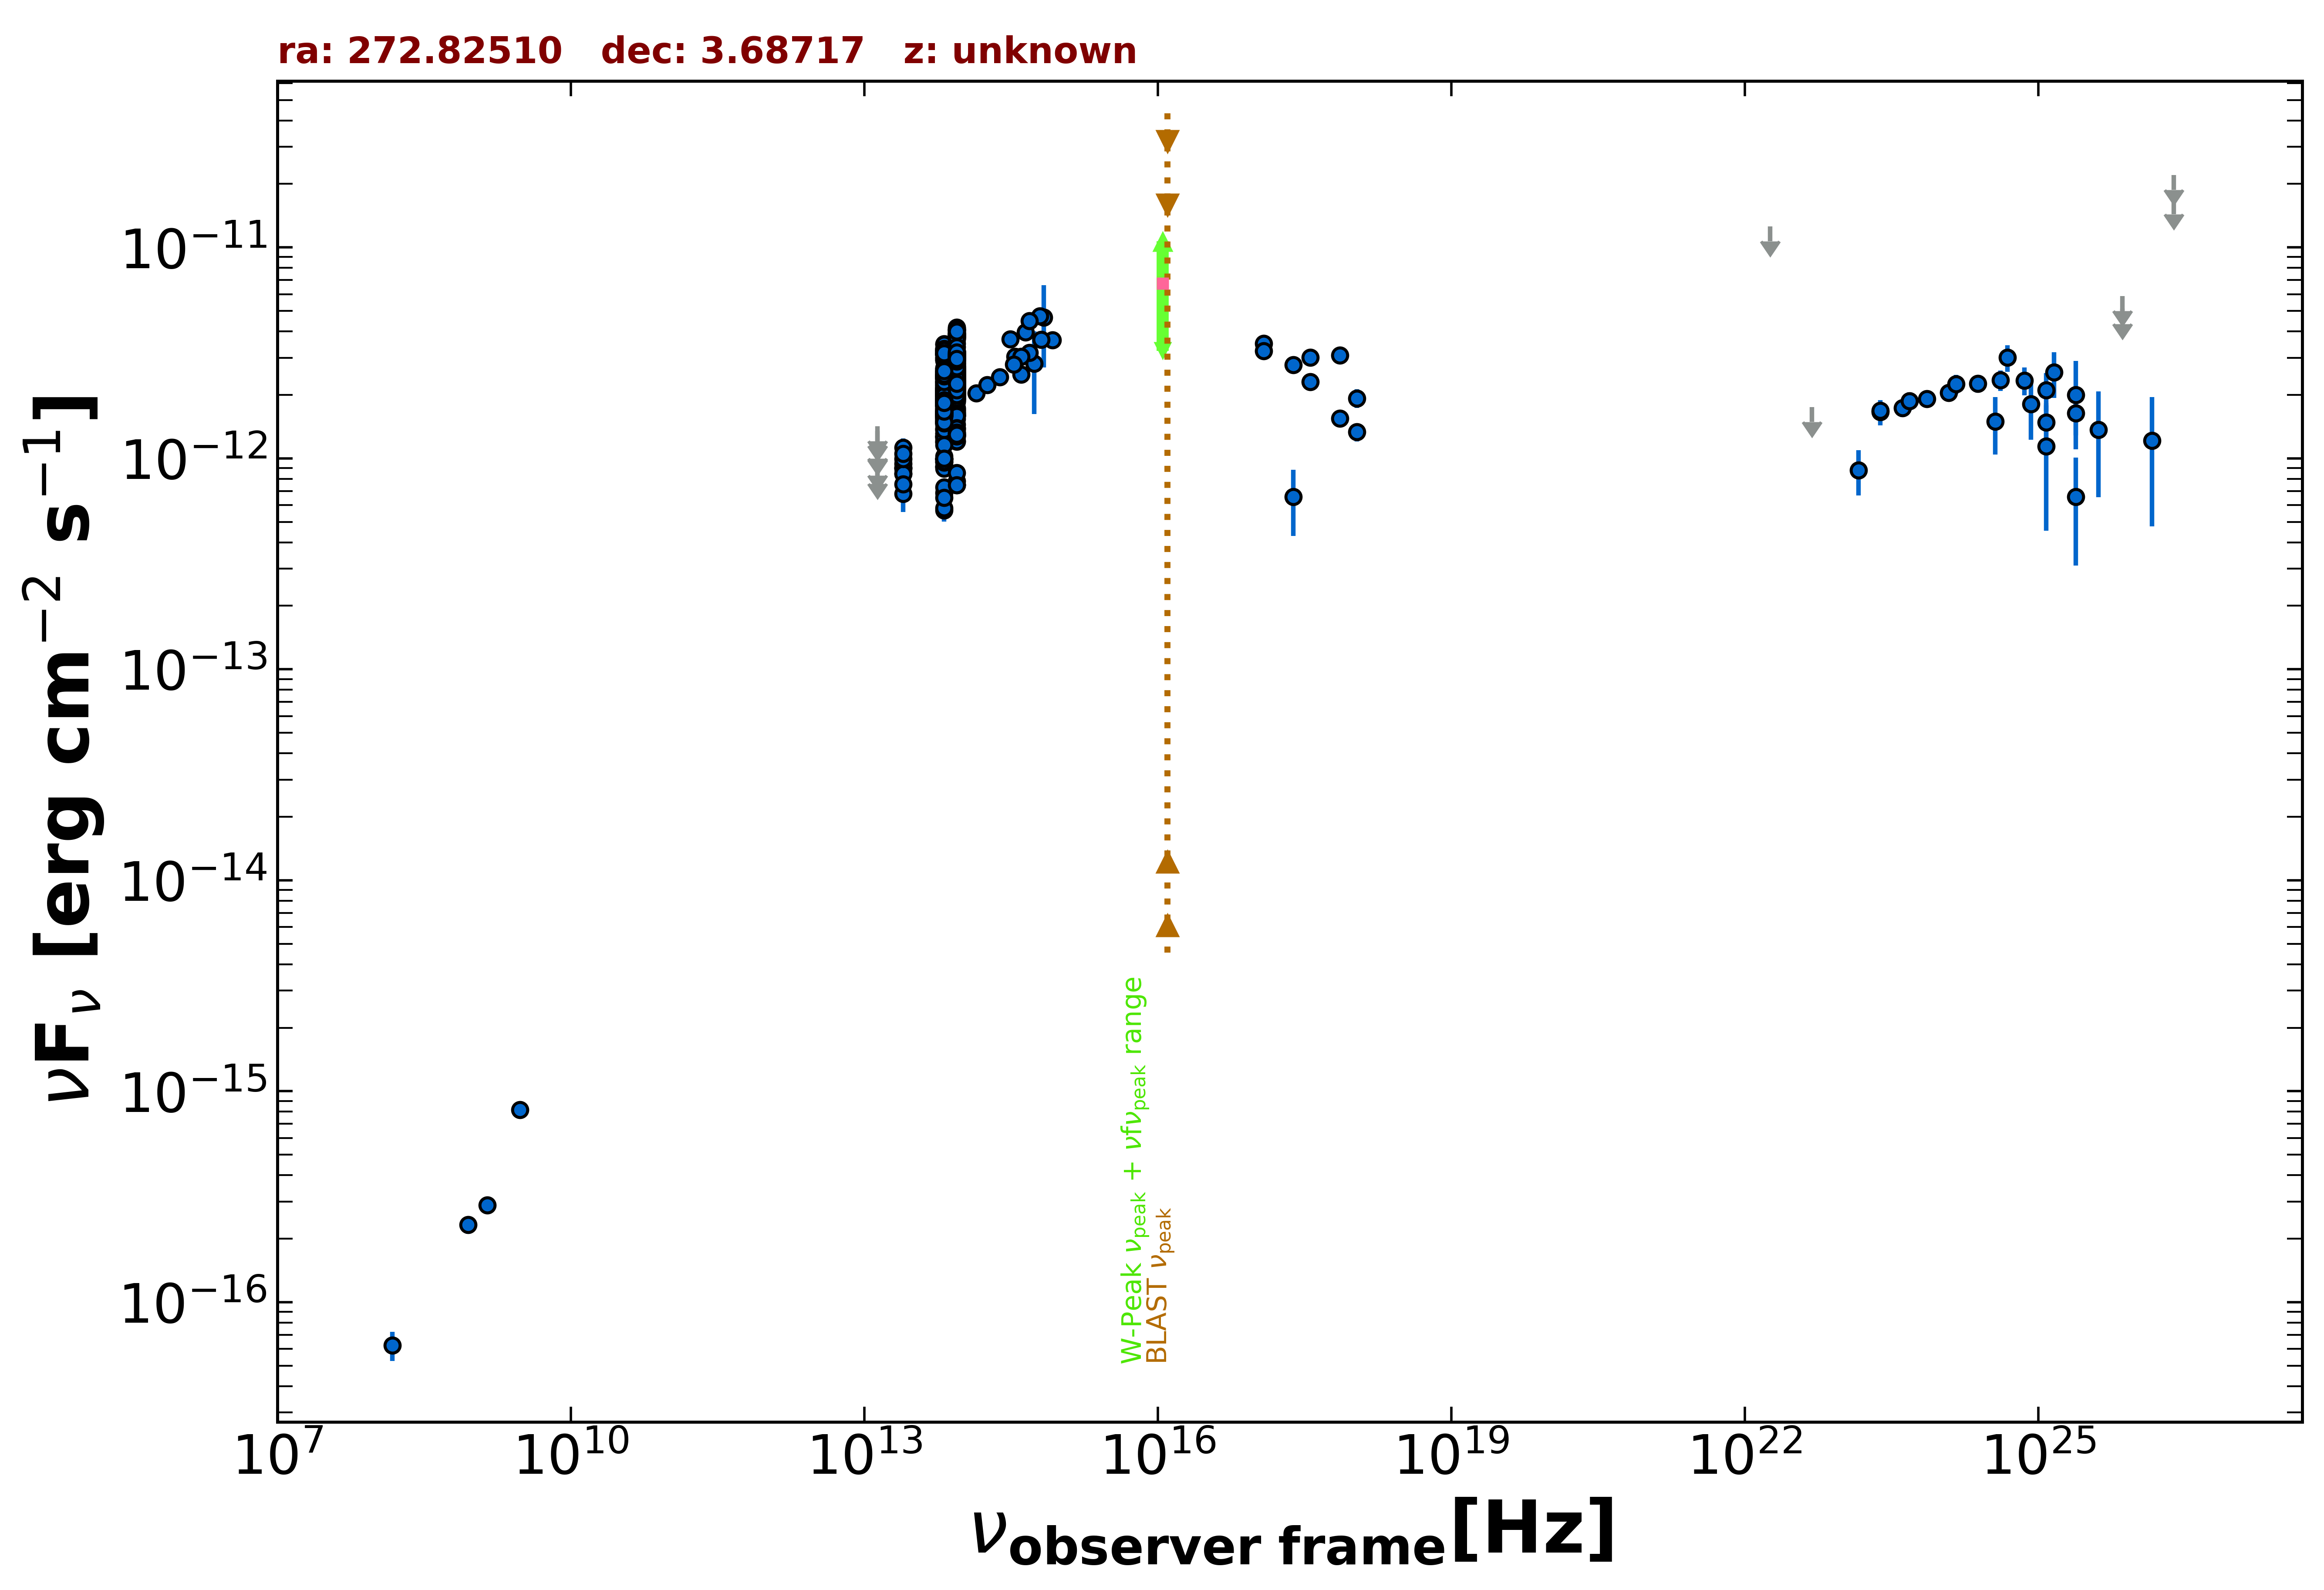

Values plotted in this chart, from the file beside it:
freq., flux, err_flux, MJD_start, MJD_end, flag, catalog, reference
1.400e+09, 2.884e-16, 9.800e-18, 55000, 55000, , NVSS, Condon et al. 1998  AJ  115  1693
8.870e+08, 2.333e-16, 2.220e-17, 55000, 55000, , RACS, Hale et al. 2021  PASA  38  e058
3.000e+09, 8.170e-16, 5.105e-17, 55000, 55000, , VLASSQL, Gordon et al. 2021  ApJS  255  30
2.418e+17, 6.563e-13, 2.267e-13, 55000, 55000, , RASS, Boller et al. 2016  A&A  103  1
7.253e+17, 3.080e-12, 1.290e-13, 55000, 55000, , 2SXPS, Evans et al. 2020  ApJS  247  54
1.209e+17, 3.510e-12, 2.440e-13, 55000, 55000, , 2SXPS, Evans et al. 2020  ApJS  247  54
3.627e+17, 3.006e-12, 1.860e-13, 55000, 55000, , 2SXPS, Evans et al. 2020  ApJS  247  54
1.088e+18, 1.928e-12, 1.960e-13, 55000, 55000, , 2SXPS, Evans et al. 2020  ApJS  247  54
1.500e+08, 6.255e-17, 9.900e-18, 55000, 55000, , TGSS150, Intema et al. 2017  A&A  598  A781
1.389e+14, 2.034e-12, 1.260e-13, 55000, 55000, , 2MASS, Skrutskie et al. 2006  AJ  131  1163
1.804e+14, 2.226e-12, 1.745e-13, 55000, 55000, , 2MASS, Skrutskie et al. 2006  AJ  131  1163
2.427e+14, 2.433e-12, 1.550e-13, 55000, 55000, , 2MASS, Skrutskie et al. 2006  AJ  131  1163
8.817e+13, 2.198e-12, 4.500e-15, 55000, 55000, , UNWISE, Schlafly et al. 2019  ApJS  240  30
6.517e+13, 1.782e-12, 5.500e-15, 55000, 55000, , UNWISE, Schlafly et al. 2019  ApJS  240  30
8.817e+13, 2.621e-12, 5.800e-14, 55000, 55000, , WISE, Wright et al. 2010  AJ  140  1868
6.517e+13, 2.135e-12, 4.350e-14, 55000, 55000, , WISE, Wright et al. 2010  AJ  140  1868
2.498e+13, 9.010e-13, 4.485e-14, 55000, 55000, , WISE, Wright et al. 2010  AJ  140  1868
1.363e+13, 6.879e-13, 1.682e-13, 55000, 55000, , WISE, Wright et al. 2010  AJ  140  1868
8.817e+13, 2.410e-12, 5.800e-14, 57282, 57282, , NEOWISE, Mainzer et al. 2014  ApJ  792  30
6.517e+13, 1.910e-12, 5.600e-14, 57282, 57282, , NEOWISE, Mainzer et al. 2014  ApJ  792  30
8.817e+13, 2.223e-12, 8.000e-14, 57282, 57282, , NEOWISE, Mainzer et al. 2014  ApJ  792  30
6.517e+13, 1.817e-12, 7.500e-14, 57282, 57282, , NEOWISE, Mainzer et al. 2014  ApJ  792  30
8.817e+13, 2.353e-12, 5.850e-14, 57282, 57282, , NEOWISE, Mainzer et al. 2014  ApJ  792  30
6.517e+13, 1.953e-12, 5.550e-14, 57282, 57282, , NEOWISE, Mainzer et al. 2014  ApJ  792  30
8.817e+13, 2.347e-12, 6.050e-14, 57282, 57282, , NEOWISE, Mainzer et al. 2014  ApJ  792  30
6.517e+13, 1.868e-12, 7.250e-14, 57282, 57282, , NEOWISE, Mainzer et al. 2014  ApJ  792  30
8.817e+13, 2.412e-12, 6.200e-14, 57282, 57282, , NEOWISE, Mainzer et al. 2014  ApJ  792  30
6.517e+13, 1.860e-12, 5.450e-14, 57282, 57282, , NEOWISE, Mainzer et al. 2014  ApJ  792  30
8.817e+13, 2.524e-12, 6.250e-14, 57283, 57283, , NEOWISE, Mainzer et al. 2014  ApJ  792  30
6.517e+13, 1.982e-12, 5.650e-14, 57283, 57283, , NEOWISE, Mainzer et al. 2014  ApJ  792  30
8.817e+13, 2.327e-12, 5.800e-14, 57282, 57282, , NEOWISE, Mainzer et al. 2014  ApJ  792  30
6.517e+13, 1.861e-12, 5.850e-14, 57282, 57282, , NEOWISE, Mainzer et al. 2014  ApJ  792  30
8.817e+13, 2.482e-12, 6.200e-14, 57283, 57283, , NEOWISE, Mainzer et al. 2014  ApJ  792  30
6.517e+13, 2.028e-12, 5.600e-14, 57283, 57283, , NEOWISE, Mainzer et al. 2014  ApJ  792  30
8.817e+13, 2.279e-12, 8.200e-14, 57282, 57282, , NEOWISE, Mainzer et al. 2014  ApJ  792  30
6.517e+13, 1.903e-12, 5.800e-14, 57282, 57282, , NEOWISE, Mainzer et al. 2014  ApJ  792  30
8.817e+13, 2.428e-12, 6.700e-14, 57282, 57282, , NEOWISE, Mainzer et al. 2014  ApJ  792  30
6.517e+13, 1.882e-12, 6.600e-14, 57282, 57282, , NEOWISE, Mainzer et al. 2014  ApJ  792  30
8.817e+13, 2.531e-12, 5.600e-14, 57283, 57283, , NEOWISE, Mainzer et al. 2014  ApJ  792  30
6.517e+13, 1.976e-12, 6.200e-14, 57283, 57283, , NEOWISE, Mainzer et al. 2014  ApJ  792  30
8.817e+13, 2.358e-12, 5.650e-14, 57282, 57282, , NEOWISE, Mainzer et al. 2014  ApJ  792  30
6.517e+13, 1.824e-12, 6.200e-14, 57282, 57282, , NEOWISE, Mainzer et al. 2014  ApJ  792  30
8.817e+13, 2.321e-12, 6.000e-14, 57282, 57282, , NEOWISE, Mainzer et al. 2014  ApJ  792  30
6.517e+13, 1.884e-12, 5.550e-14, 57282, 57282, , NEOWISE, Mainzer et al. 2014  ApJ  792  30
8.817e+13, 2.204e-12, 5.700e-14, 57837, 57837, , NEOWISE, Mainzer et al. 2014  ApJ  792  30
6.517e+13, 1.618e-12, 5.500e-14, 57837, 57837, , NEOWISE, Mainzer et al. 2014  ApJ  792  30
8.817e+13, 1.983e-12, 5.100e-14, 57837, 57837, , NEOWISE, Mainzer et al. 2014  ApJ  792  30
6.517e+13, 1.676e-12, 6.000e-14, 57837, 57837, , NEOWISE, Mainzer et al. 2014  ApJ  792  30
8.817e+13, 1.932e-12, 6.050e-14, 57837, 57837, , NEOWISE, Mainzer et al. 2014  ApJ  792  30
6.517e+13, 1.638e-12, 6.200e-14, 57837, 57837, , NEOWISE, Mainzer et al. 2014  ApJ  792  30
8.817e+13, 2.036e-12, 6.000e-14, 57836, 57836, , NEOWISE, Mainzer et al. 2014  ApJ  792  30
6.517e+13, 1.561e-12, 5.750e-14, 57836, 57836, , NEOWISE, Mainzer et al. 2014  ApJ  792  30
8.817e+13, 2.044e-12, 5.450e-14, 57837, 57837, , NEOWISE, Mainzer et al. 2014  ApJ  792  30
6.517e+13, 1.629e-12, 6.600e-14, 57837, 57837, , NEOWISE, Mainzer et al. 2014  ApJ  792  30
8.817e+13, 2.031e-12, 5.800e-14, 57837, 57837, , NEOWISE, Mainzer et al. 2014  ApJ  792  30
6.517e+13, 1.614e-12, 5.650e-14, 57837, 57837, , NEOWISE, Mainzer et al. 2014  ApJ  792  30
8.817e+13, 2.069e-12, 6.250e-14, 57837, 57837, , NEOWISE, Mainzer et al. 2014  ApJ  792  30
6.517e+13, 1.639e-12, 6.150e-14, 57837, 57837, , NEOWISE, Mainzer et al. 2014  ApJ  792  30
8.817e+13, 2.808e-12, 7.000e-14, 57287, 57287, , NEOWISE, Mainzer et al. 2014  ApJ  792  30
6.517e+13, 2.292e-12, 7.400e-14, 57287, 57287, , NEOWISE, Mainzer et al. 2014  ApJ  792  30
... 649 more rows
